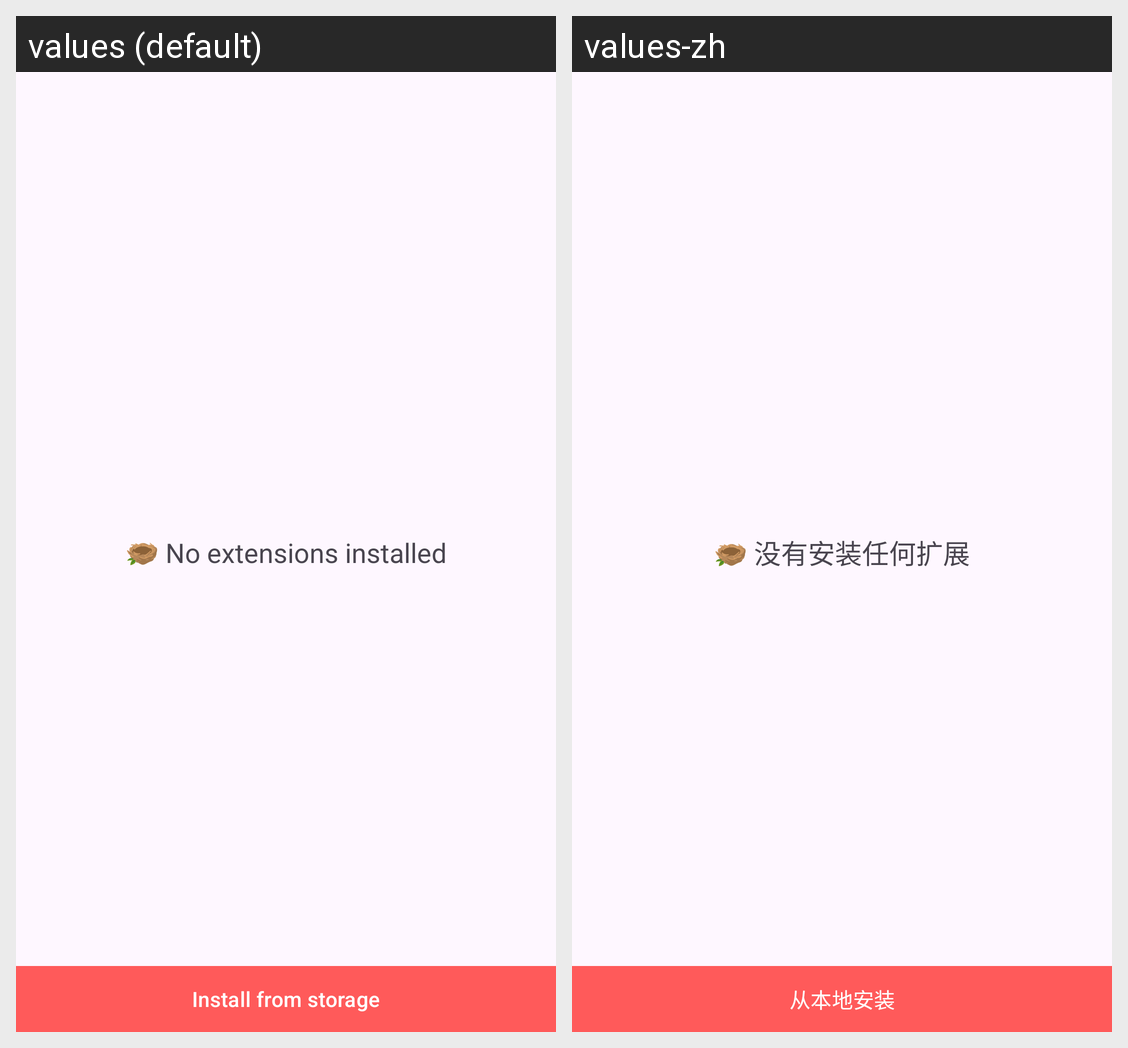

For this localized Android screen grid, give each drawn string resource with its value in every locale shown.
Android screen res/layout/layout_plug_installed.xml rendered under 2 locales, left to right: values (default), values-zh. Device: Nexus 5 (rendered at 1080×1920; each locale shown at half size, 540×960, under a caption strip naming it); theme Theme.WKuWKu.
Strings drawn on this screen, with the default value and each locale's value (text and hints the layout hard-codes, and strings that could not be matched under every locale, appear in the picture but are not listed):

install_from_storage
  values: Install from storage
  values-zh: 从本地安装

no_extensions_installed
  values: 🪹 No extensions installed
  values-zh: 🪹 没有安装任何扩展
